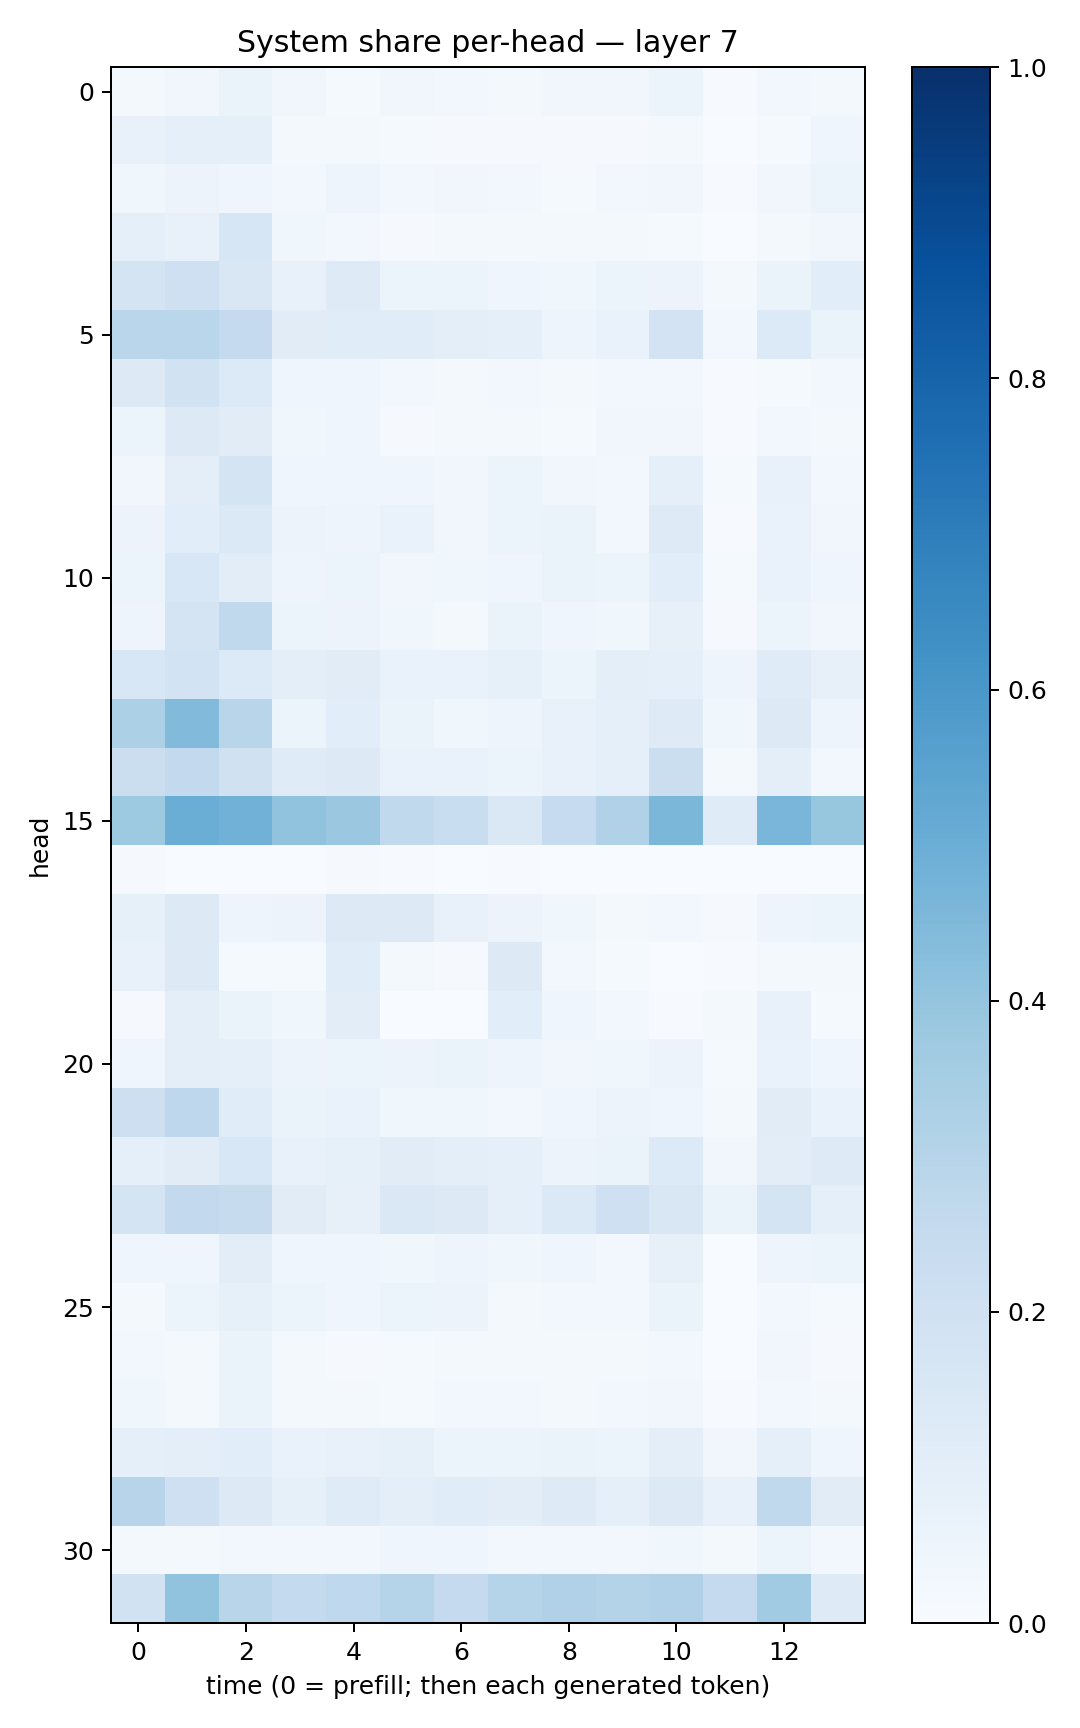

Data behind this chart, as committed beside it:
0.023223402, 0.03332745, 0.062851176, 0.03409722, 0.014685012, 0.034182813, 0.029955454, 0.021169784, 0.03333616, 0.03158809, 0.060355276, 0.005818314, 0.030840881, 0.020049214
0.07603, 0.09086, 0.08655, 0.02283, 0.02325, 0.01549, 0.01139, 0.01151, 0.01031, 0.00827, 0.01717, 0.003201, 0.01497, 0.03953
0.0369, 0.05486, 0.04042, 0.027, 0.04833, 0.02768, 0.03314, 0.02559, 0.01337, 0.02535, 0.03416, 0.006812, 0.03377, 0.05425
0.09195, 0.07335, 0.1568, 0.03652, 0.02926, 0.01093, 0.02245, 0.01866, 0.02186, 0.01699, 0.01242, 0.002942, 0.02055, 0.03198
0.1756, 0.2105, 0.1521, 0.07498, 0.1219, 0.05152, 0.06084, 0.04416, 0.03657, 0.05889, 0.05842, 0.02307, 0.06492, 0.1076
0.2858, 0.2856, 0.2538, 0.1126, 0.1165, 0.1168, 0.09564, 0.08644, 0.04852, 0.06683, 0.1806, 0.02752, 0.1331, 0.06263
0.1298, 0.1925, 0.1362, 0.04272, 0.0425, 0.02427, 0.02221, 0.03051, 0.01978, 0.03024, 0.02817, 0.006419, 0.01172, 0.02904
0.05437, 0.1258, 0.1115, 0.03649, 0.03924, 0.01161, 0.01715, 0.02176, 0.01539, 0.03352, 0.03385, 0.005488, 0.02486, 0.02316
0.03291, 0.09629, 0.1758, 0.0423, 0.04347, 0.04094, 0.03436, 0.06232, 0.03313, 0.03099, 0.09301, 0.01306, 0.07357, 0.03121
0.05706, 0.1079, 0.1404, 0.05825, 0.04932, 0.06991, 0.03498, 0.0541, 0.06267, 0.02823, 0.1238, 0.007136, 0.0689, 0.03253
0.05366, 0.1528, 0.1043, 0.04971, 0.05145, 0.03503, 0.03899, 0.04079, 0.06468, 0.05874, 0.1093, 0.01355, 0.06845, 0.04316
0.04695, 0.1789, 0.2622, 0.06236, 0.05777, 0.03902, 0.02291, 0.06475, 0.04065, 0.03625, 0.07841, 0.008913, 0.05359, 0.03514
0.1545, 0.1846, 0.1329, 0.1007, 0.1124, 0.06906, 0.06879, 0.08248, 0.0541, 0.0989, 0.09305, 0.04861, 0.1186, 0.07833
0.3305, 0.4439, 0.2902, 0.06131, 0.1079, 0.06426, 0.03759, 0.04835, 0.07172, 0.08693, 0.1232, 0.03594, 0.127, 0.05011
0.2199, 0.2588, 0.1955, 0.1201, 0.1323, 0.06675, 0.06808, 0.05106, 0.0724, 0.08966, 0.2257, 0.01632, 0.1011, 0.02601
0.3733, 0.5007, 0.4828, 0.4038, 0.3802, 0.2633, 0.2318, 0.1456, 0.2489, 0.3176, 0.459, 0.1188, 0.4643, 0.3922
0.008139, 0.002126, 0.003275, 0.001587, 0.008207, 0.006035, 0.002015, 0.004922, 0.000936, 0.002304, 0.0005794, 0.002197, 0.0009287, 0.0005405
0.0835, 0.1321, 0.05015, 0.05642, 0.1327, 0.1324, 0.07233, 0.05646, 0.03852, 0.01679, 0.02477, 0.01163, 0.04888, 0.06093
0.07497, 0.1316, 0.01316, 0.01224, 0.1157, 0.01831, 0.009371, 0.1251, 0.02889, 0.01285, 0.00209, 0.006651, 0.02194, 0.02166
0.008896, 0.09816, 0.06336, 0.03762, 0.1022, 0.001707, 0.000989, 0.1061, 0.04259, 0.03105, 0.006195, 0.01952, 0.07449, 0.01546
0.04455, 0.1014, 0.08848, 0.0552, 0.05123, 0.0572, 0.06544, 0.04806, 0.03351, 0.03663, 0.0577, 0.01341, 0.06892, 0.04362
0.2132, 0.2734, 0.1164, 0.0647, 0.06751, 0.03533, 0.03729, 0.031, 0.04039, 0.05798, 0.04423, 0.02108, 0.1108, 0.06765
0.09021, 0.1123, 0.1548, 0.07447, 0.08302, 0.1121, 0.09714, 0.0934, 0.05807, 0.06317, 0.1365, 0.03208, 0.103, 0.124
0.1753, 0.2606, 0.2447, 0.1097, 0.08138, 0.1436, 0.1294, 0.09192, 0.1401, 0.2102, 0.1516, 0.06272, 0.1794, 0.09286
0.04088, 0.04026, 0.1052, 0.04556, 0.04109, 0.0377, 0.04893, 0.03772, 0.04259, 0.02688, 0.08094, 0.002142, 0.04767, 0.06113
0.01765, 0.0526, 0.08411, 0.05194, 0.0408, 0.06137, 0.05779, 0.02042, 0.02453, 0.02829, 0.06435, 0.003024, 0.02759, 0.01385
0.02636, 0.02264, 0.06442, 0.02029, 0.01047, 0.01359, 0.02191, 0.02176, 0.02095, 0.01712, 0.02901, 0.003279, 0.03479, 0.00824
0.03836, 0.02118, 0.06309, 0.02127, 0.01881, 0.01361, 0.02637, 0.02348, 0.01712, 0.02375, 0.03156, 0.004385, 0.02708, 0.0165
0.09362, 0.09652, 0.1071, 0.06684, 0.07217, 0.08215, 0.05458, 0.06064, 0.06365, 0.06121, 0.09832, 0.03457, 0.08913, 0.04111
0.2967, 0.2095, 0.1311, 0.08312, 0.121, 0.09575, 0.1139, 0.1054, 0.1229, 0.08676, 0.1288, 0.07367, 0.2622, 0.1128
0.01873, 0.02173, 0.03082, 0.02483, 0.03006, 0.03914, 0.03926, 0.03116, 0.03089, 0.02847, 0.03866, 0.01628, 0.06144, 0.024
0.1933, 0.4028, 0.292, 0.2553, 0.2659, 0.2971, 0.2521, 0.2992, 0.3174, 0.3073, 0.3169, 0.2517, 0.3641, 0.124
